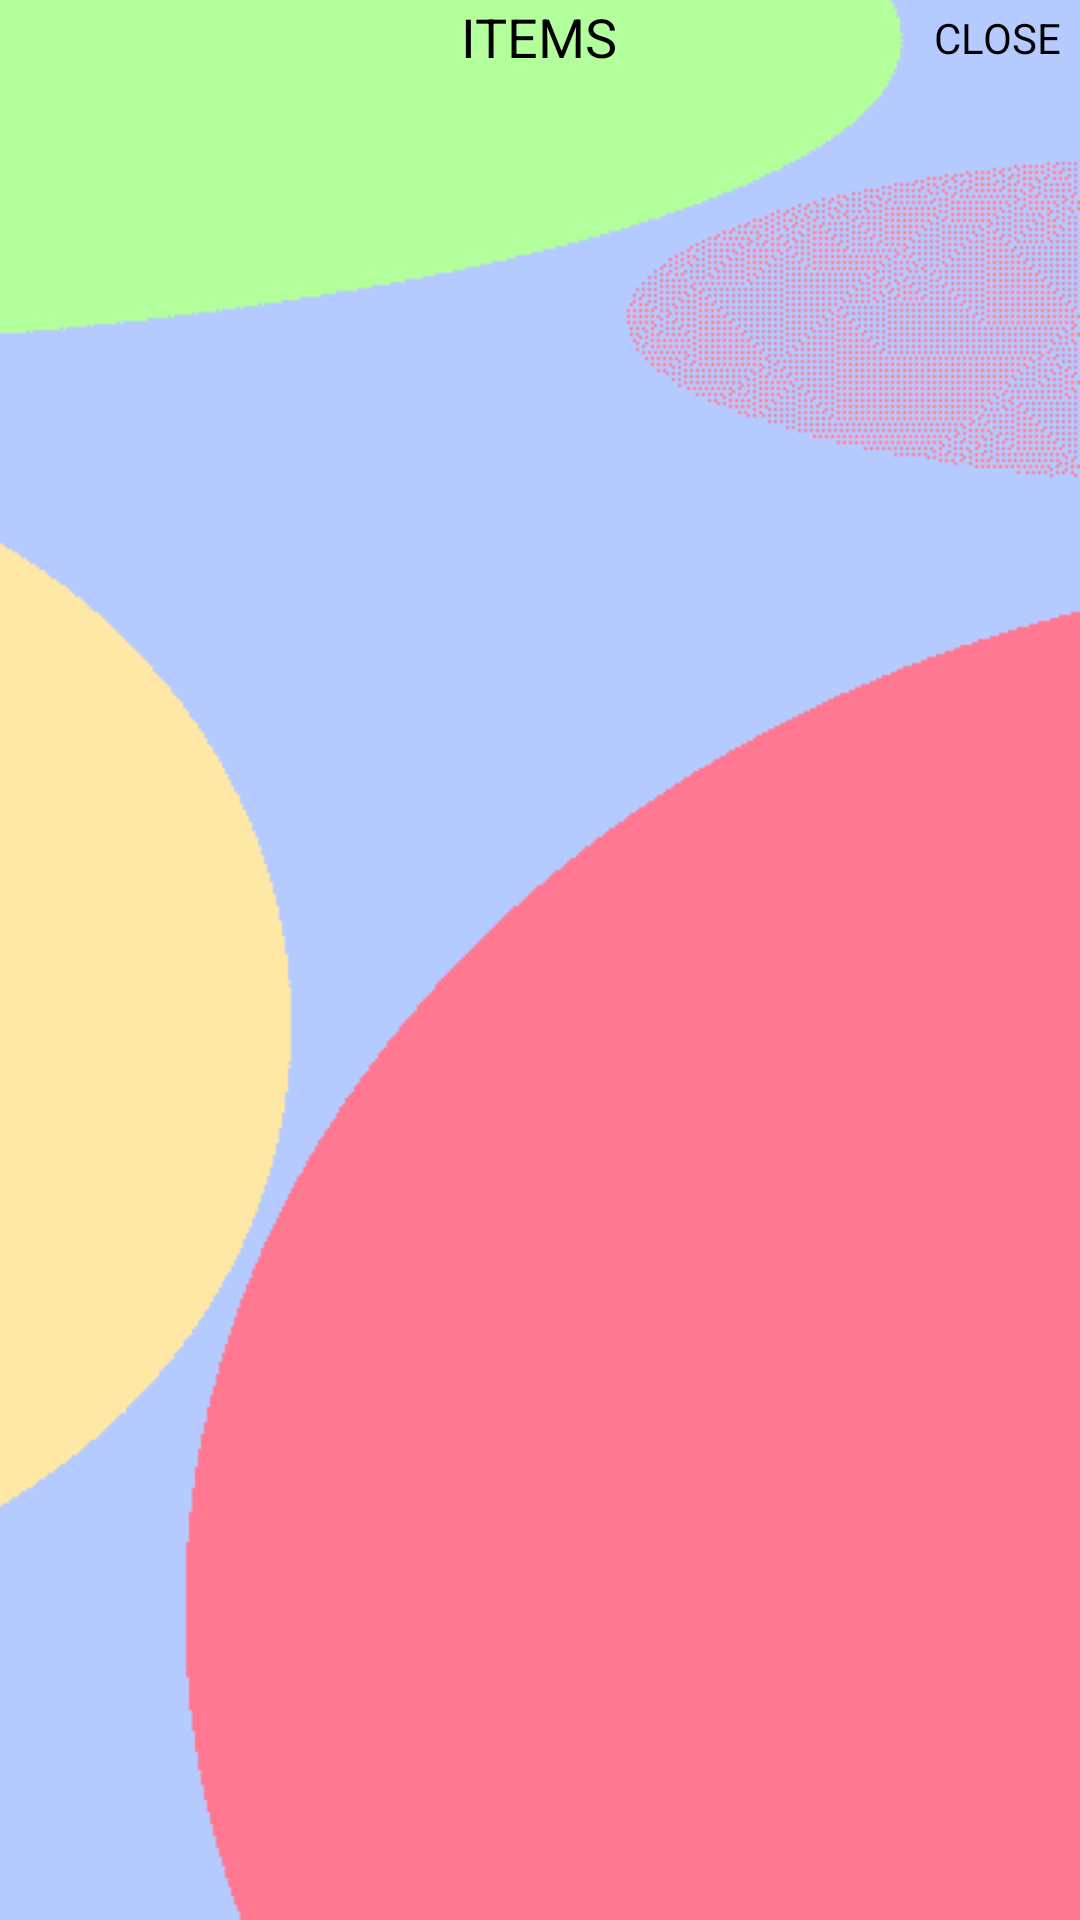

This screen was rendered from an Android layout file. Write that file and the resources it references.
<!-- AndroidManifest.xml: application theme android:Theme.NoTitleBar -->
<!-- res/layout/items_screen.xml -->
<?xml version="1.0" encoding="utf-8"?>
<RelativeLayout xmlns:android="http://schemas.android.com/apk/res/android"
    android:layout_width="match_parent"
    android:layout_height="match_parent"
    android:background="@drawable/pokermen_back" >
    
        <ListView
            android:id="@+id/itemsList"
            android:layout_width="match_parent"
            android:layout_height="wrap_content"
            android:layout_below="@+id/back_btn" >

         </ListView>

        <TextView
            android:id="@+id/textView1"
            android:layout_width="wrap_content"
            android:layout_height="wrap_content"
            android:layout_alignParentTop="true"
            android:layout_centerHorizontal="true"
            android:text="@string/items_str"
            android:textAppearance="?android:attr/textAppearanceMedium"
            android:textColor="@color/Black"
            android:textColorHint="@color/Black" />

        <Button
            android:id="@+id/back_btn"
            style="?android:attr/buttonStyleSmall"
            android:layout_width="55dp"
            android:layout_height="25dp"
            android:layout_alignParentRight="true"
            android:layout_alignParentTop="true"
            android:background="@drawable/txt_back"
            android:onClick="close_items"
            android:text="@string/close_txt" />

</RelativeLayout>
<!-- resources referenced by this layout -->
<resources>
  <color name="Black">#000000</color>
  <!-- drawable pokermen_back: png bitmap (drawable-mdpi, 3215 bytes) -->
  <string name="close_txt">CLOSE</string>
  <string name="items_str">ITEMS</string>
</resources>
